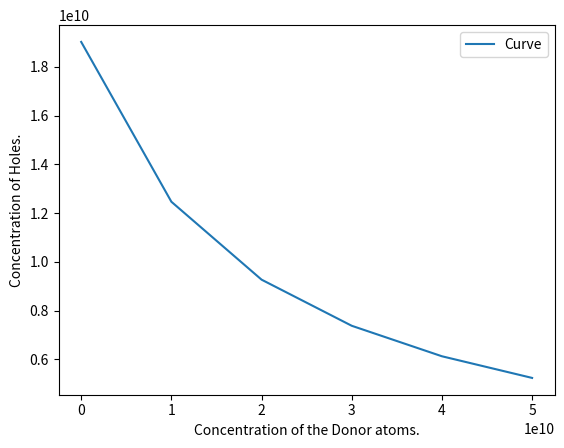

The matplotlib source for this figure:
import matplotlib.pyplot as plt 
import numpy as np

ni = 1.90189E10
ND = [0, 1E10, 2E10, 3E10, 4E10, 5E10] 
values=[]
for x in ND:
    np = (ni*ni)/(x+ni)
    values.append(np)
plt.plot(ND, values, label = "Curve")  
plt.xlabel('Concentration of the Donor atoms.')  
plt.ylabel('Concentration of Holes.')  
plt.legend() 
plt.savefig("Holes_Concentration.png")
plt.show() 
